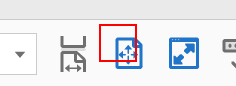
Task: Simple Process Project
Workflow: Main

Step 1: click on the push button 'Fit One Full Page' in window 'AVDocumentMainView'

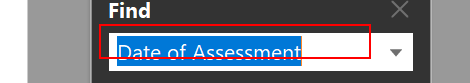
Step 2: type "[row("Label").ToString]" into the text box 'Find'

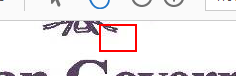
Step 3: get-text from the text box
